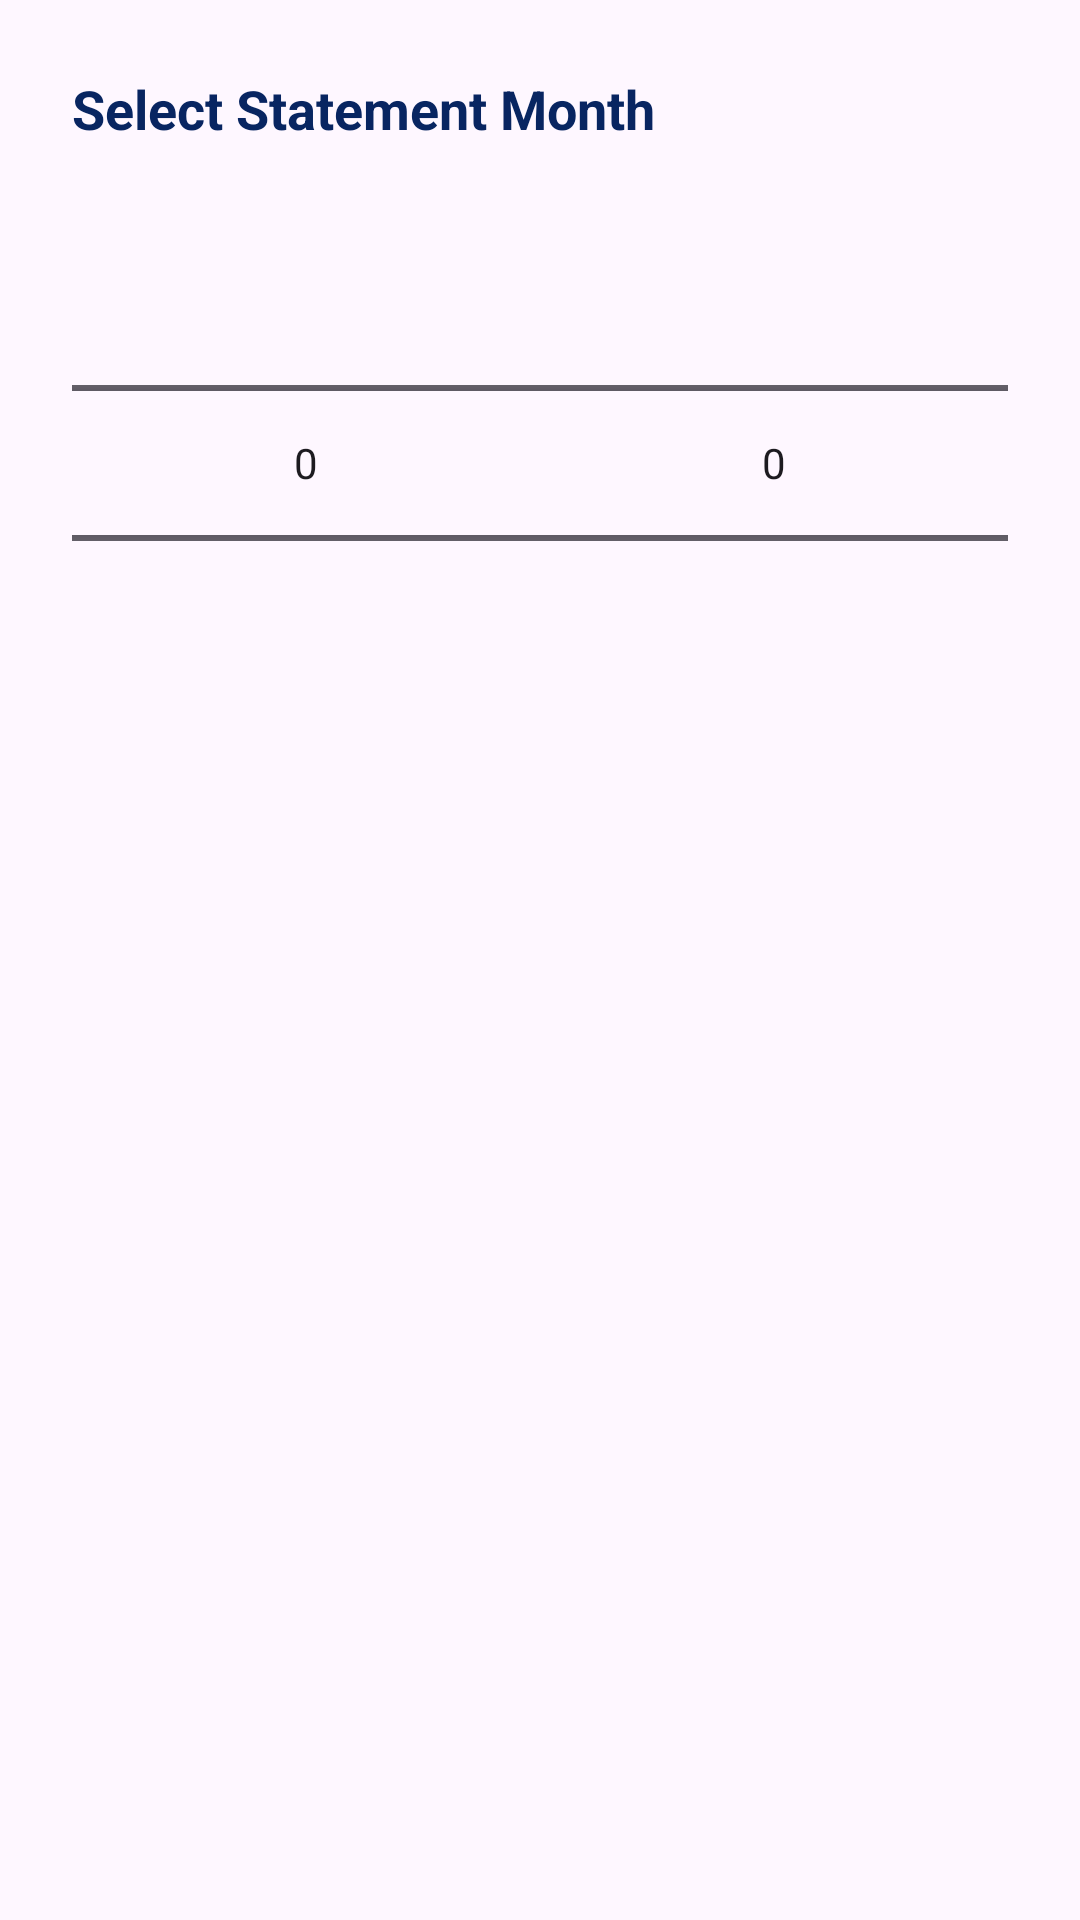

Write the Android layout XML for this screen, with the resource values it uses.
<!-- AndroidManifest.xml: application theme Theme.FinTrack -->
<!-- res/layout/dialog_month_year_picker.xml -->
<?xml version="1.0" encoding="utf-8"?>
<LinearLayout xmlns:android="http://schemas.android.com/apk/res/android"
    android:layout_width="match_parent"
    android:layout_height="wrap_content"
    xmlns:tools="http://schemas.android.com/tools"
    android:orientation="vertical"
    android:padding="24dp"
    tools:ignore="HardcodedText, ContentDescription">

    <TextView
        android:layout_width="wrap_content"
        android:layout_height="wrap_content"
        android:text="Select Statement Month"
        android:textColor="#082561"
        android:textSize="18sp"
        android:textStyle="bold"
        android:layout_marginBottom="16dp"/>

    <LinearLayout
        android:layout_width="match_parent"
        android:layout_height="wrap_content"
        android:orientation="horizontal"
        android:gravity="center">

        
        <NumberPicker
            android:id="@+id/pickerMonth"
            android:layout_width="0dp"
            android:layout_height="wrap_content"
            android:layout_weight="1"
            android:descendantFocusability="blocksDescendants" />

        
        <NumberPicker
            android:id="@+id/pickerYear"
            android:layout_width="0dp"
            android:layout_height="wrap_content"
            android:layout_weight="1"
            android:descendantFocusability="blocksDescendants" />
    </LinearLayout>

</LinearLayout>
<!-- resources referenced by this layout -->
<resources>
  <style name="Theme.FinTrack" parent="Base.Theme.FinTrack" />
  <style name="Base.Theme.FinTrack" parent="Theme.Material3.Light.NoActionBar">
          
          <item name="colorPrimary">#082561</item>
          <item name="colorSecondary">#1ABCAB</item>
  
          
          <item name="android:windowLightStatusBar">true</item>
          <item name="android:statusBarColor">#FFFFFF</item>
      </style>
</resources>
